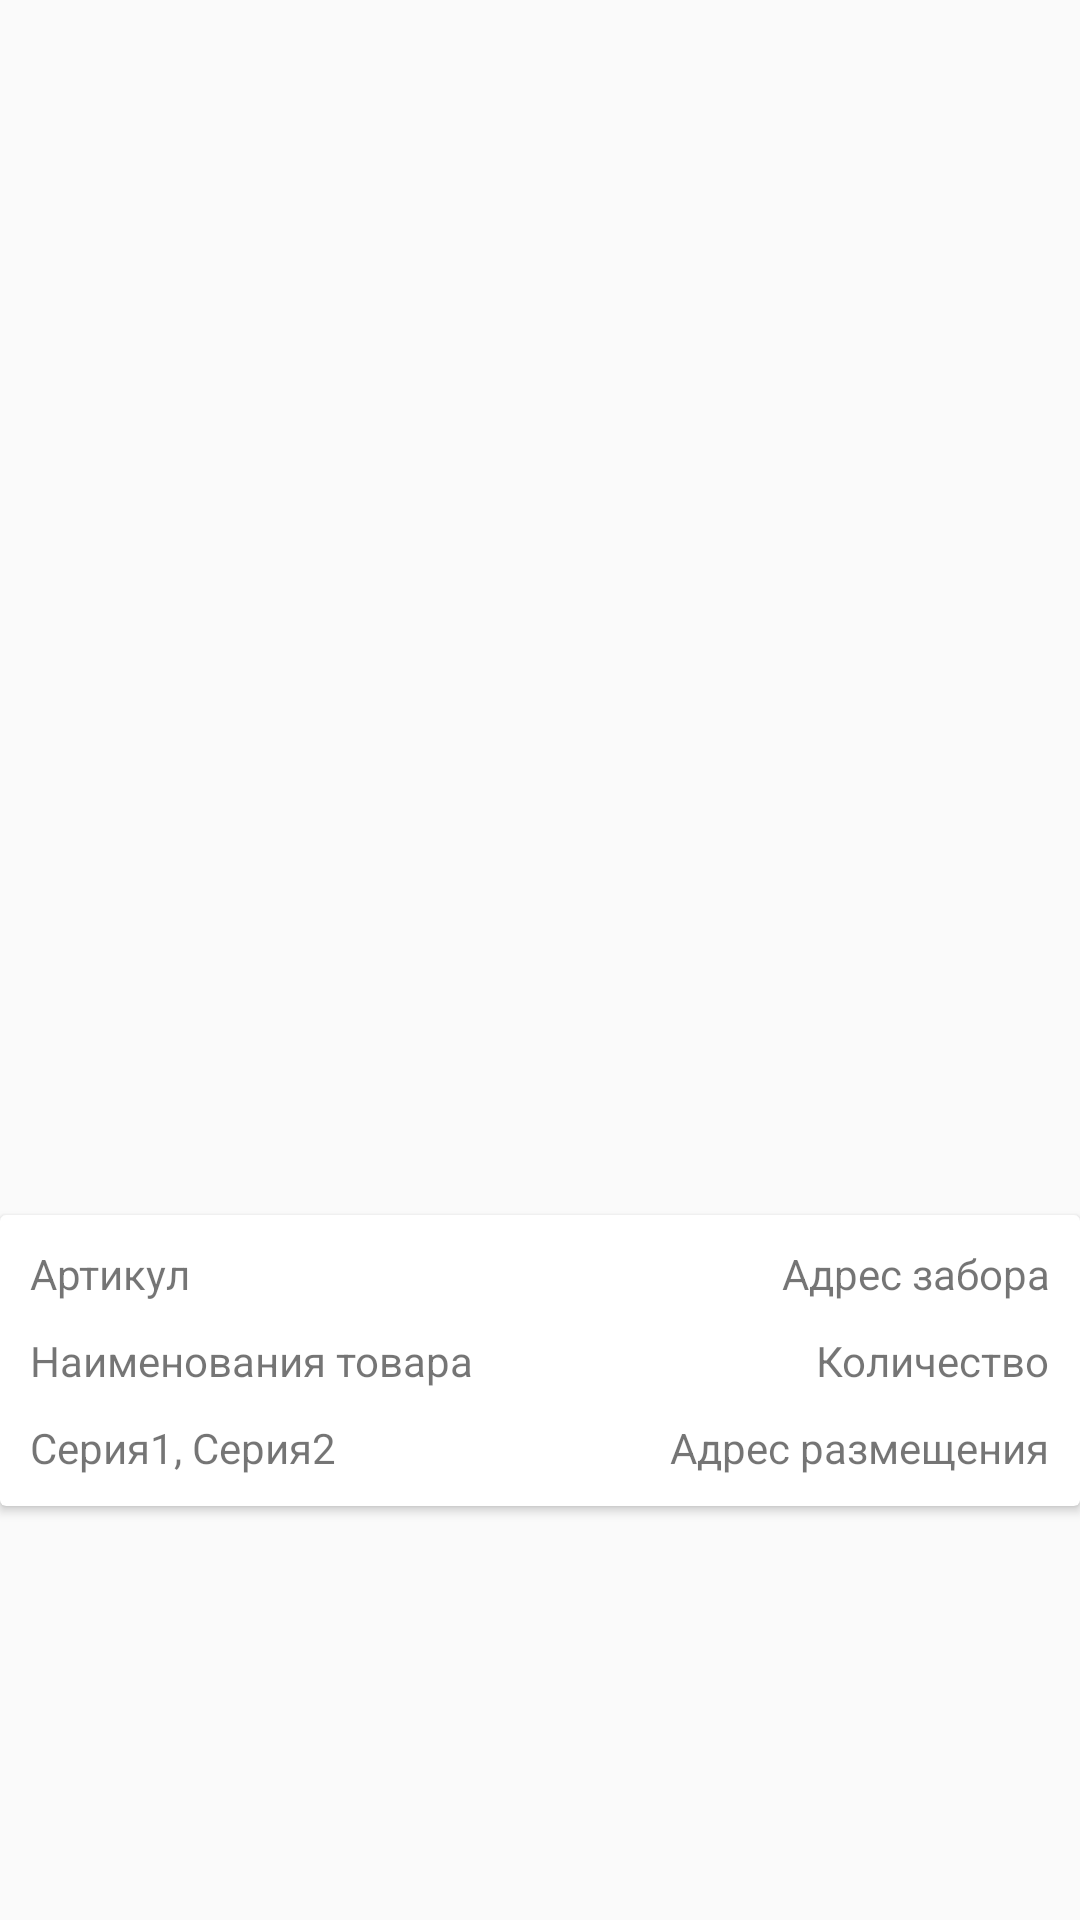

Android layout source for this screen:
<!-- AndroidManifest.xml: application theme AppTheme -->
<!-- res/layout/activity_product.xml -->
<?xml version="1.0" encoding="utf-8"?>
<LinearLayout xmlns:android="http://schemas.android.com/apk/res/android"
    xmlns:app="http://schemas.android.com/apk/res-auto"
    xmlns:tools="http://schemas.android.com/tools"
    android:layout_width="match_parent"
    android:layout_height="match_parent"
    android:orientation="vertical">

    <ImageView
        android:id="@+id/imageView"
        android:layout_width="match_parent"
        android:layout_height="400dp"
        android:src="@drawable/ic_launcher_background"
        app:layout_constraintTop_toBottomOf="@+id/include" />

    <include
        android:id="@+id/include"
        layout="@layout/item_info_product"
        app:layout_constraintTop_toBottomOf="@+id/imageView" />
</LinearLayout>
<!-- res/layout/item_info_product.xml (included above) -->
<?xml version="1.0" encoding="utf-8"?>
<androidx.cardview.widget.CardView xmlns:android="http://schemas.android.com/apk/res/android"
    xmlns:app="http://schemas.android.com/apk/res-auto"
    xmlns:tools="http://schemas.android.com/tools"
    android:layout_width="match_parent"
    android:layout_height="wrap_content"
    android:layout_marginTop="5dp">

    <androidx.constraintlayout.widget.ConstraintLayout
        android:layout_width="match_parent"
        android:layout_height="wrap_content"
        android:padding="10dp">

        <RelativeLayout
            android:id="@+id/relativeLayout2"
            android:layout_width="match_parent"
            android:layout_height="wrap_content"
            app:layout_constraintEnd_toEndOf="parent"
            app:layout_constraintStart_toStartOf="parent"
            app:layout_constraintTop_toTopOf="parent">

            <TextView
                android:layout_width="wrap_content"
                android:layout_height="wrap_content"
                android:text="Артикул"
                app:layout_constraintTop_toTopOf="parent" />

            <TextView
                android:layout_width="wrap_content"
                android:layout_height="wrap_content"
                android:layout_alignParentRight="true"
                android:text="Адрес забора"
                app:layout_constraintStart_toStartOf="parent"
                app:layout_constraintTop_toTopOf="parent" />
        </RelativeLayout>

        <RelativeLayout
            android:id="@+id/relativeLayout"
            android:layout_width="match_parent"
            android:layout_height="wrap_content"
            android:layout_marginTop="10dp"
            app:layout_constraintTop_toBottomOf="@+id/relativeLayout2">

            <TextView
                android:id="@+id/textView3"
                android:layout_width="wrap_content"
                android:layout_height="wrap_content"
                android:text="Наименования товара"
                app:layout_constraintTop_toTopOf="parent"
                tools:layout_editor_absoluteX="357dp" />

            <TextView
                android:id="@+id/textView2"
                android:layout_width="wrap_content"
                android:layout_height="wrap_content"
                android:layout_alignParentRight="true"
                android:text="Количество"
                app:layout_constraintStart_toStartOf="parent"
                app:layout_constraintTop_toTopOf="parent" />
        </RelativeLayout>

        <RelativeLayout
            android:layout_width="match_parent"
            android:layout_height="wrap_content"
            android:layout_marginTop="10dp"
            app:layout_constraintEnd_toEndOf="parent"
            app:layout_constraintStart_toStartOf="parent"
            app:layout_constraintTop_toBottomOf="@+id/relativeLayout">

            <TextView
                android:layout_width="wrap_content"
                android:layout_height="wrap_content"
                android:text="Серия1, Серия2"
                app:layout_constraintTop_toTopOf="parent" />

            <TextView
                android:layout_width="wrap_content"
                android:layout_height="wrap_content"
                android:layout_alignParentRight="true"
                android:text="Адрес размещения"
                app:layout_constraintStart_toStartOf="parent"
                app:layout_constraintTop_toTopOf="parent" />
        </RelativeLayout>
    </androidx.constraintlayout.widget.ConstraintLayout>
</androidx.cardview.widget.CardView>
<!-- resources referenced by this layout -->
<resources>
  <style name="AppTheme" parent="Theme.AppCompat.Light.NoActionBar">
          
          <item name="colorPrimary">@color/colorPrimary</item>
          <item name="colorPrimaryDark">@color/colorPrimaryDark</item>
          <item name="colorAccent">@color/colorAccent</item>
      </style>
  <!-- not gathered from this repository: default colours our renderer supplied (Android Studio template values) -->
  <color name="colorPrimary">#FF6200EE</color>
  <color name="colorPrimaryDark">#FF3700B3</color>
  <color name="colorAccent">#FF03DAC5</color>
</resources>
